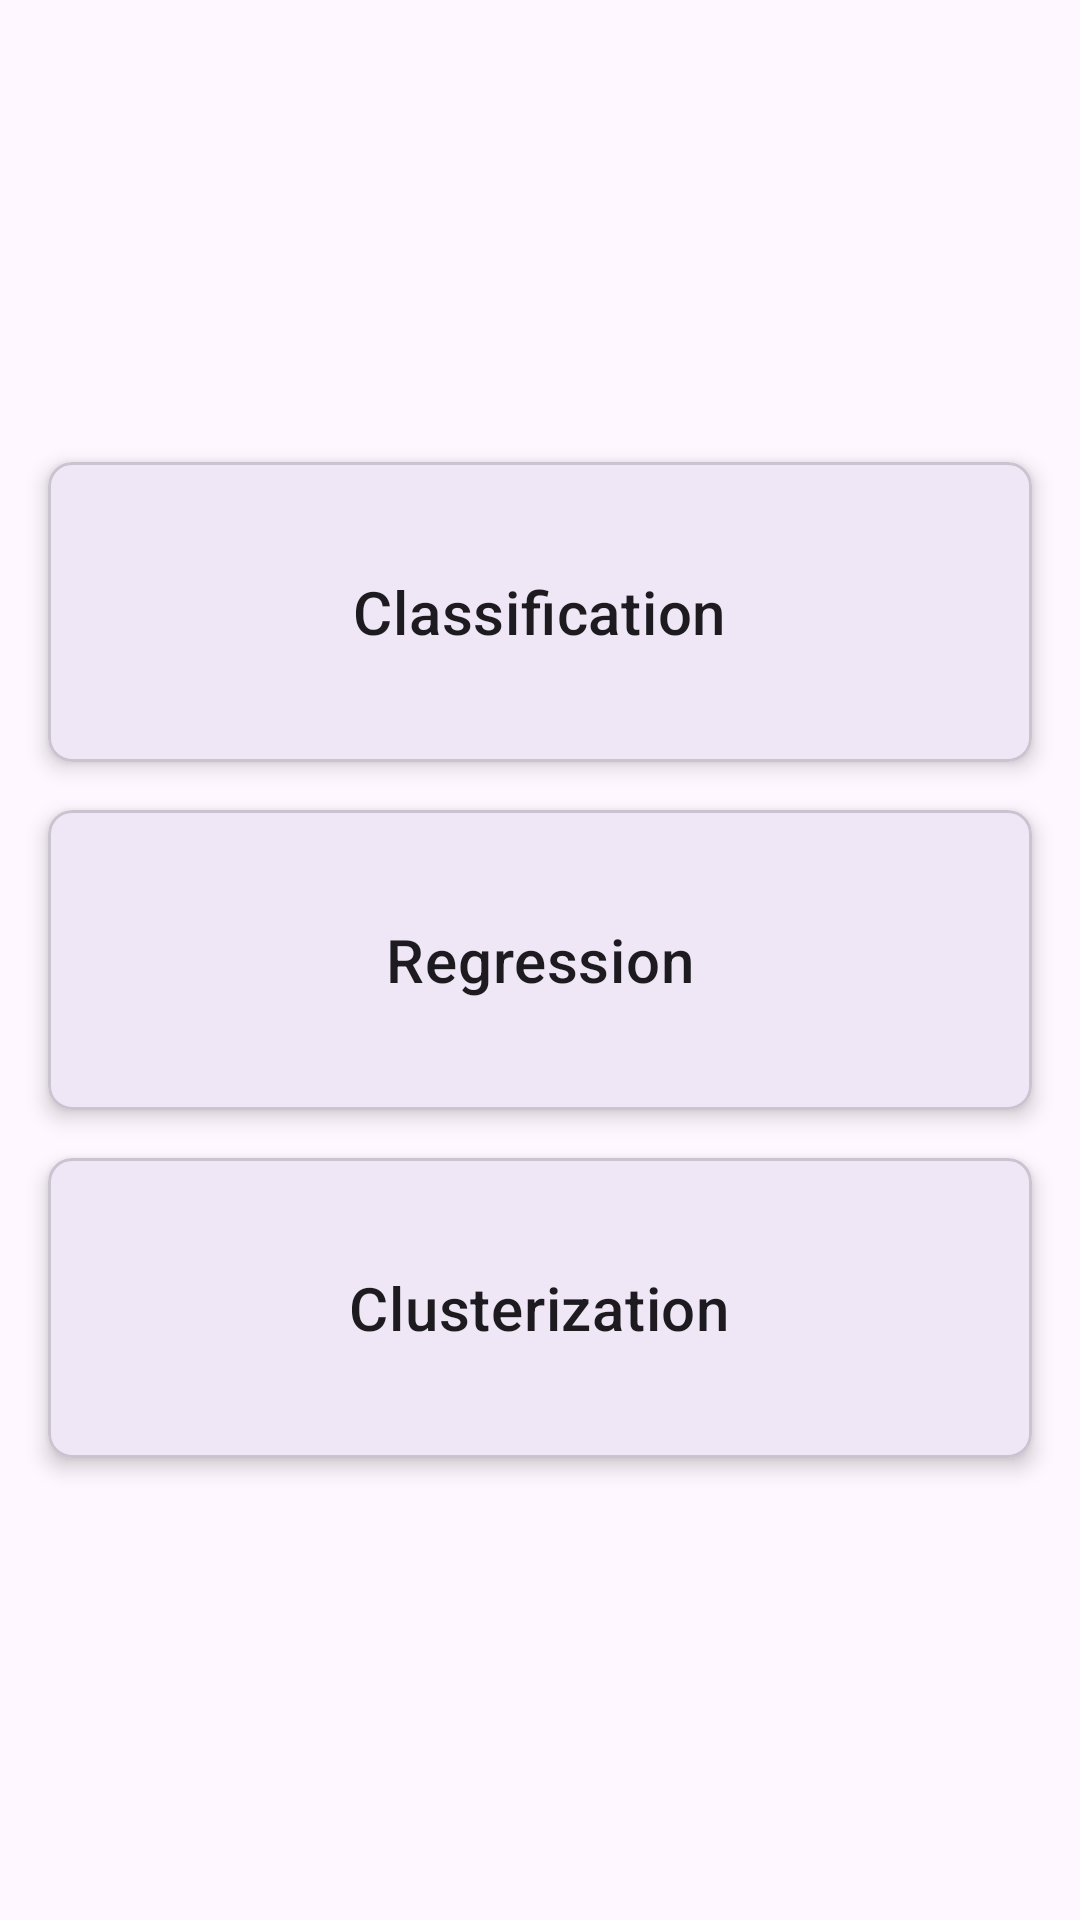

Produce the Android XML layout that renders to this screen, including the resource entries it uses.
<!-- AndroidManifest.xml: application theme Theme.MLBox -->
<!-- res/layout/activity_main.xml -->
<?xml version="1.0" encoding="utf-8"?>
<androidx.constraintlayout.widget.ConstraintLayout xmlns:android="http://schemas.android.com/apk/res/android"
    xmlns:app="http://schemas.android.com/apk/res-auto"
    xmlns:tools="http://schemas.android.com/tools"
    android:id="@+id/main"
    android:layout_width="match_parent"
    android:layout_height="match_parent"
    tools:context=".MainActivity">

    <com.google.android.material.card.MaterialCardView
        android:id="@+id/classification_card"
        android:layout_width="0dp"
        android:layout_height="100dp"
        android:layout_marginStart="16dp"
        android:layout_marginEnd="16dp"
        app:cardCornerRadius="8dp"
        app:cardElevation="4dp"
        app:layout_constraintBottom_toTopOf="@+id/regression_card"
        app:layout_constraintEnd_toEndOf="parent"
        app:layout_constraintStart_toStartOf="parent"
        app:layout_constraintTop_toTopOf="parent"
        app:layout_constraintVertical_chainStyle="packed">

        <TextView
            android:layout_width="wrap_content"
            android:layout_height="wrap_content"
            android:layout_gravity="center"
            android:text="Classification"
            android:textAppearance="?attr/textAppearanceHeadline6" />

    </com.google.android.material.card.MaterialCardView>

    <com.google.android.material.card.MaterialCardView
        android:id="@+id/regression_card"
        android:layout_width="0dp"
        android:layout_height="100dp"
        android:layout_marginStart="16dp"
        android:layout_marginTop="16dp"
        android:layout_marginEnd="16dp"
        app:cardCornerRadius="8dp"
        app:cardElevation="4dp"
        app:layout_constraintBottom_toTopOf="@+id/clustering_card"
        app:layout_constraintEnd_toEndOf="parent"
        app:layout_constraintStart_toStartOf="parent"
        app:layout_constraintTop_toBottomOf="@+id/classification_card">

        <TextView
            android:layout_width="wrap_content"
            android:layout_height="wrap_content"
            android:layout_gravity="center"
            android:text="Regression"
            android:textAppearance="?attr/textAppearanceHeadline6" />

    </com.google.android.material.card.MaterialCardView>

    <com.google.android.material.card.MaterialCardView
        android:id="@+id/clustering_card"
        android:layout_width="0dp"
        android:layout_height="100dp"
        android:layout_marginStart="16dp"
        android:layout_marginTop="16dp"
        android:layout_marginEnd="16dp"
        app:cardCornerRadius="8dp"
        app:cardElevation="4dp"
        app:layout_constraintBottom_toBottomOf="parent"
        app:layout_constraintEnd_toEndOf="parent"
        app:layout_constraintStart_toStartOf="parent"
        app:layout_constraintTop_toBottomOf="@+id/regression_card">

        <TextView
            android:layout_width="wrap_content"
            android:layout_height="wrap_content"
            android:layout_gravity="center"
            android:text="Clusterization"
            android:textAppearance="?attr/textAppearanceHeadline6" />

    </com.google.android.material.card.MaterialCardView>

</androidx.constraintlayout.widget.ConstraintLayout>
<!-- resources referenced by this layout -->
<resources>
  <style name="Theme.MLBox" parent="Base.Theme.MLBox" />
  <style name="Base.Theme.MLBox" parent="Theme.Material3.DayNight.NoActionBar">
          
          
      </style>
</resources>
